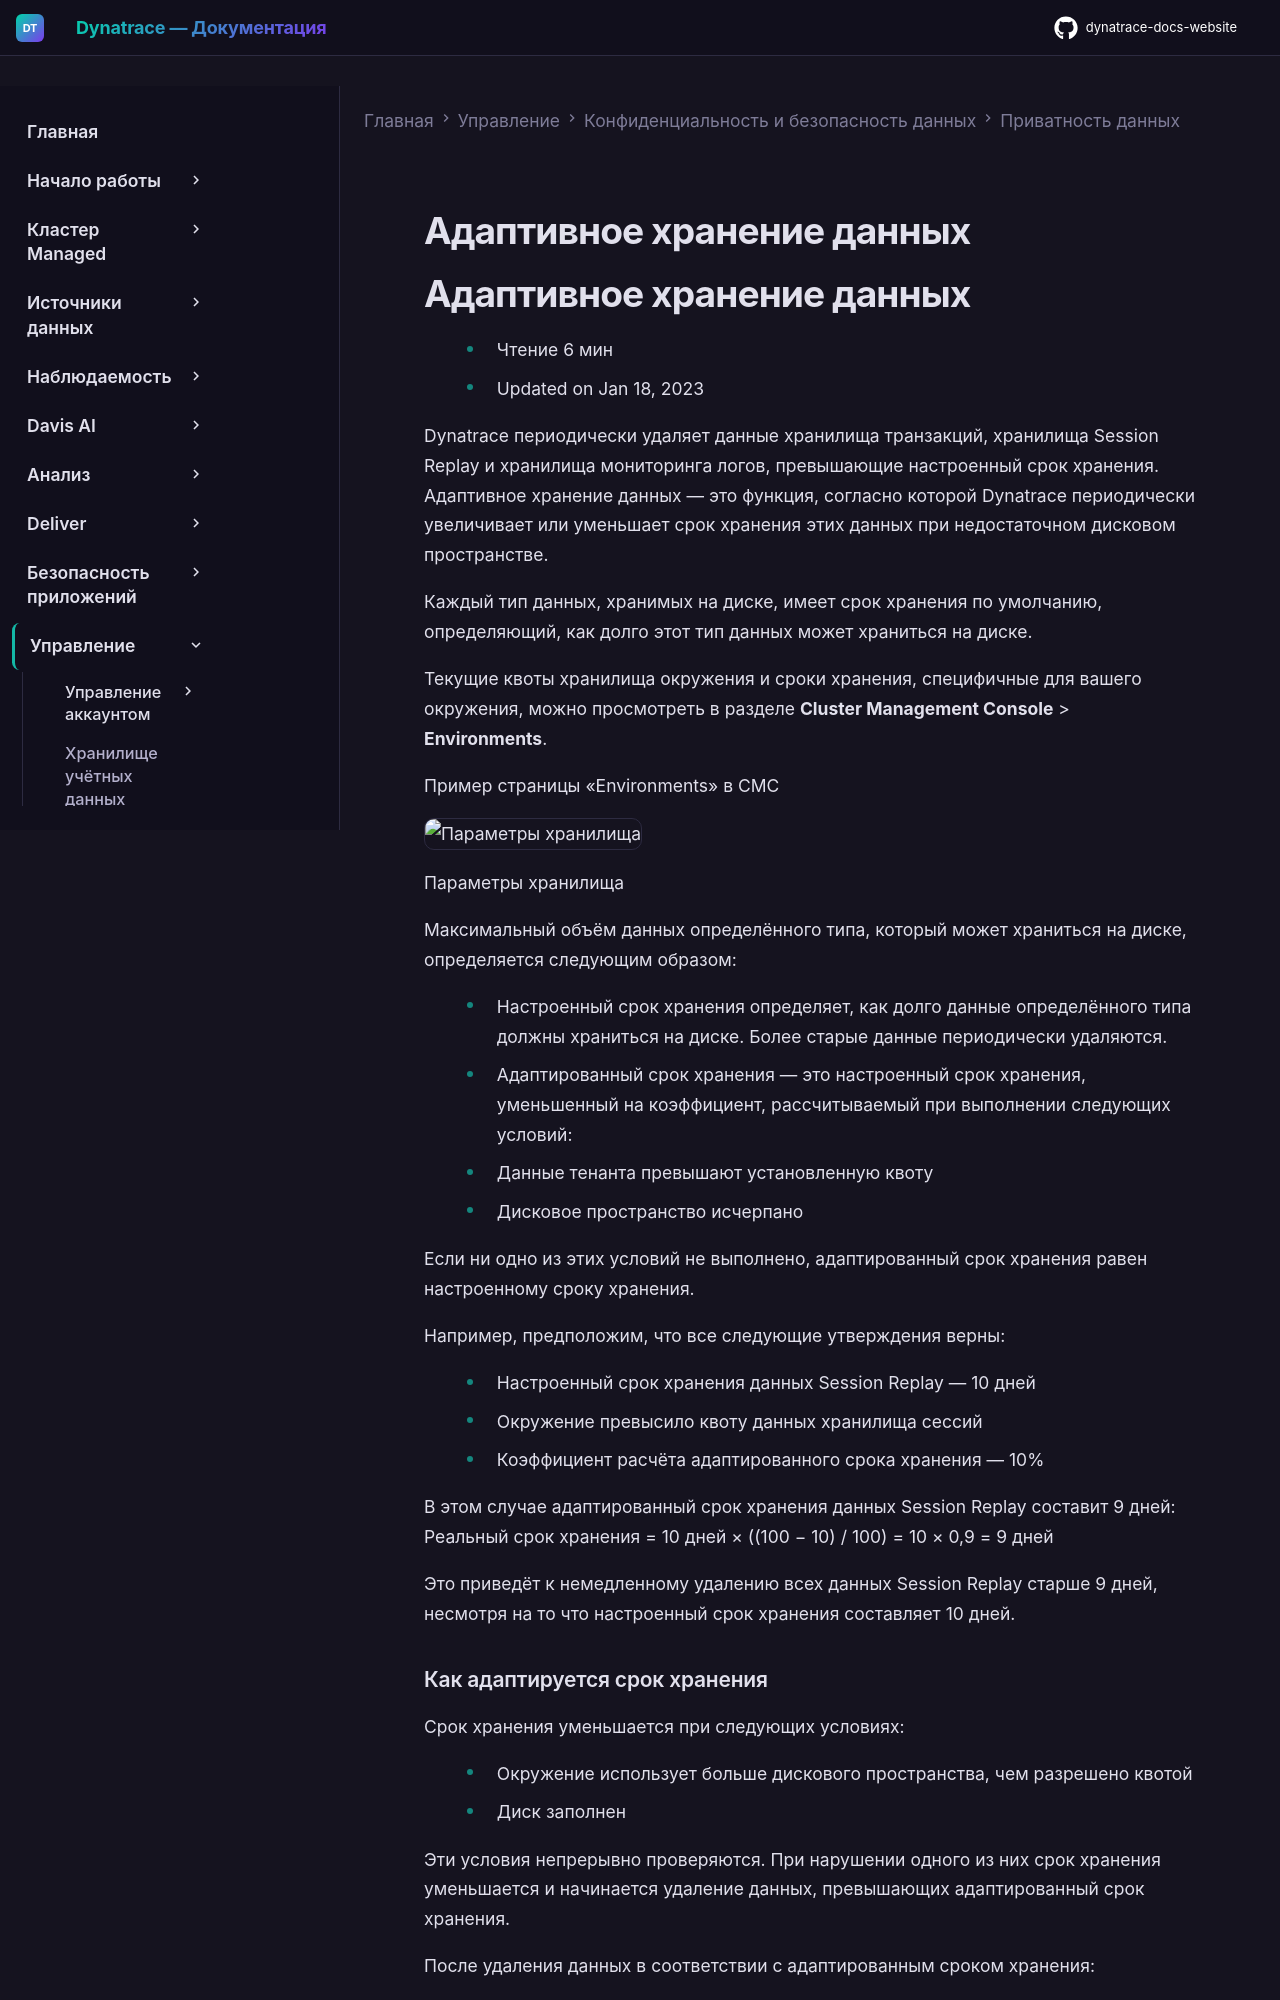

repository: Yerkebulan-Ardabayev/dynatrace-docs-website · page: managed-ru/manage/data-privacy-and-security/data-privacy/adaptive-data-retention/index.html · generator: mkdocs

---
title: Адаптивное хранение данных
source: https://docs.dynatrace.com/managed/manage/data-privacy-and-security/data-privacy/adaptive-data-retention
scraped: 2026-05-12T11:08:27.044961
---

# Адаптивное хранение данных

# Адаптивное хранение данных

* Чтение 6 мин
* Updated on Jan 18, 2023

Dynatrace периодически удаляет данные хранилища транзакций, хранилища Session Replay и хранилища мониторинга логов, превышающие настроенный срок хранения. Адаптивное хранение данных — это функция, согласно которой Dynatrace периодически увеличивает или уменьшает срок хранения этих данных при недостаточном дисковом пространстве.

Каждый тип данных, хранимых на диске, имеет срок хранения по умолчанию, определяющий, как долго этот тип данных может храниться на диске.

Текущие квоты хранилища окружения и сроки хранения, специфичные для вашего окружения, можно просмотреть в разделе **Cluster Management Console** > **Environments**.

Пример страницы «Environments» в CMC

![Параметры хранилища](https://dt-cdn.net/images/max-user-actions-minute-1752-112909ea0c.png)

Параметры хранилища

Максимальный объём данных определённого типа, который может храниться на диске, определяется следующим образом:

* Настроенный срок хранения определяет, как долго данные определённого типа должны храниться на диске. Более старые данные периодически удаляются.
* Адаптированный срок хранения — это настроенный срок хранения, уменьшенный на коэффициент, рассчитываемый при выполнении следующих условий:

  + Данные тенанта превышают установленную квоту
  + Дисковое пространство исчерпано

  Если ни одно из этих условий не выполнено, адаптированный срок хранения равен настроенному сроку хранения.

Например, предположим, что все следующие утверждения верны:

* Настроенный срок хранения данных Session Replay — 10 дней
* Окружение превысило квоту данных хранилища сессий
* Коэффициент расчёта адаптированного срока хранения — 10%

В этом случае адаптированный срок хранения данных Session Replay составит 9 дней:  
Реальный срок хранения = 10 дней × ((100 − 10) / 100) = 10 × 0,9 = 9 дней

Это приведёт к немедленному удалению всех данных Session Replay старше 9 дней, несмотря на то что настроенный срок хранения составляет 10 дней.
